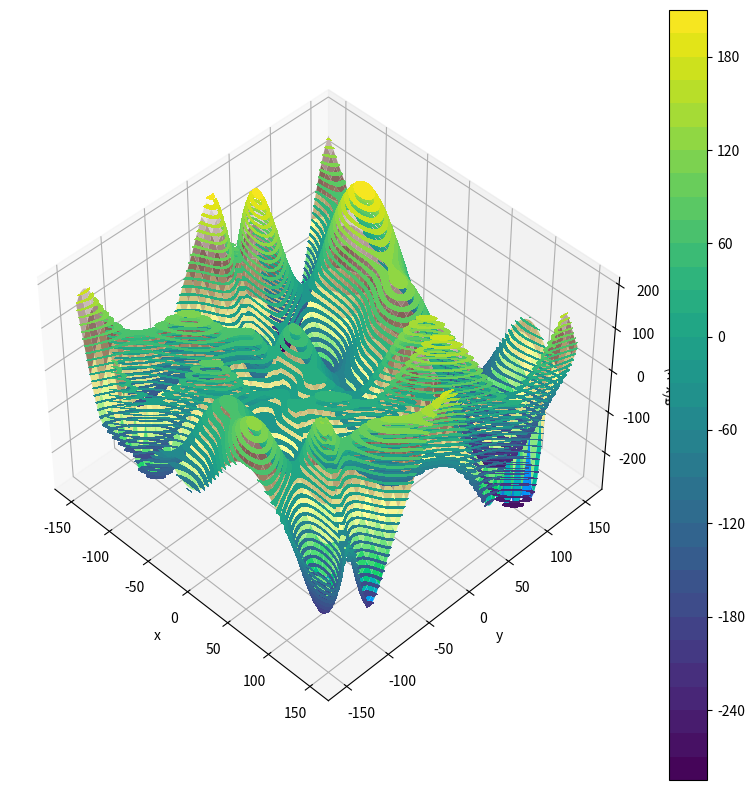

Write the Python code that produced this figure. (Note: this script raises an exception after producing the figure.)
import matplotlib.pyplot as plt
import numpy as np
import scipy as sp

# Import optimize


def f(x):
    return (x**2 - 20 * np.cos(x))

# YOUR CODE HERE

# YOUR CODE HERE

def g(X):
    return -(X[1] + 47) * np.sin(np.sqrt(abs(X[0]/2 + (X[1]  + 47)))) \
        -X[0] * np.sin(np.sqrt(abs(X[0] - (X[1]  + 47))))

# Build a (50*50) meshgrid
x = np.linspace(-150,150,100) # shape(100,1)
y = np.linspace(-150,150,100) # shape(100,1)
xx, yy = np.meshgrid(x,y) # x and y of shape(100,100)
zz = np.array([xx, yy]) # (2, 100, 100)

# Compute Z, a 2D-array containing g(x,y) for each (x,y) in the meshgrid
Z = g(zz)

# Plot
fig = plt.figure(figsize=(10,10))
ax = fig.add_subplot(111, projection='3d')
ax.plot_surface(xx, yy, Z, cmap='terrain')
ax.set_xlabel('x'); ax.set_ylabel('y'); ax.set_zlabel('g(x, y)'); ax.view_init(45, -45);
plt.show()

# YOUR CODE HERE

# Compute and store the minimum inside a `minimum` variable


# Try this out

x = np.linspace(-150,150,100) # shape(100,1)
y = np.linspace(-150,150,100) # shape(100,1)
xx, yy = np.meshgrid(x,y) # x and y of shape(100,100)
zz = np.array([xx,yy]) # shape(2, 100, 100)

plt.contourf(xx,yy,g(zz), 40)
plt.colorbar()
plt.scatter(minimum[0], minimum[1], c='r')

from nbresult import ChallengeResult

result = ChallengeResult('minimize2d',
    X0_shape=X0.shape,
    minimum_shape=minimum.shape
)
result.write()
print(result.check())

# Define your objective function h(X) that you want to minimize
# X being a 1D-array of length 4

def h(X):
    pass  # YOUR CODE HERE

# Define a function constraint1(X) that returns 0 if and only if equation [1] is True
# Otherwise it should return any other number

def constraint1(X):
    pass  # YOUR CODE HERE

# Define a function constraint2(X) that returns a positive number if and only if equation [2] is True
# Otherwise it should return a negative number 
def constraint2(X):
    pass  # YOUR CODE HERE

con1 = {"type": "eq", "fun": constraint1}
con2 = {"type": "ineq", "fun": constraint2}
constraints = [con1, con2]

# Create bounds


# Finally, define any starting point X0 for the minimization algorithm


# Minimize under constraints


# Store the minimum in a `local_minimum` variable


# Check constraints


from nbresult import ChallengeResult

result = ChallengeResult('minimize_constraints',
    bounds=bounds,
    X0=X0,
    Xmin=local_minimum
)
result.write()
print(result.check())

# Define a variable `bounds` with boundaries


# Compute the global minimum `minimum_shgo` with the scipy.optimize.shgo method


# Try this out

x = np.linspace(-150,150,100) # shape(100,1)
y = np.linspace(-150,150,100) # shape(100,1)
xx, yy = np.meshgrid(x,y) # x and y of shape(100,100)
zz = np.array([xx,yy]) # shape(2, 100, 100)

plt.contourf(xx,yy,g(zz), 40)
plt.colorbar()
plt.scatter(minimum_shgo[0], minimum_shgo[1], c='r')

# Compute the global minimum `minimum_dual` with the scipy.optimize.dual_annealing method


# Try this out

x = np.linspace(-150,150,100) # shape(100,1)
y = np.linspace(-150,150,100) # shape(100,1)
xx, yy = np.meshgrid(x,y) # x and y of shape(100,100)
zz = np.array([xx,yy]) # shape(2, 100, 100)

plt.contourf(xx,yy,g(zz), 40)
plt.colorbar()
plt.scatter(minimum_dual[0], minimum_dual[1], c='r')

from nbresult import ChallengeResult

result = ChallengeResult('global_optimization',
    bounds=bounds,
    Xmin_shgo=minimum_shgo,
    Xmin_dual=minimum_dual
)
result.write()
print(result.check())

x = np.array([-3.        , -2.87755102, -2.75510204, -2.63265306, -2.51020408,
       -2.3877551 , -2.26530612, -2.14285714, -2.02040816, -1.89795918,
       -1.7755102 , -1.65306122, -1.53061224, -1.40816327, -1.28571429,
       -1.16326531, -1.04081633, -0.91836735, -0.79591837, -0.67346939,
       -0.55102041, -0.42857143, -0.30612245, -0.18367347, -0.06122449,
        0.06122449,  0.18367347,  0.30612245,  0.42857143,  0.55102041,
        0.67346939,  0.79591837,  0.91836735,  1.04081633,  1.16326531,
        1.28571429,  1.40816327,  1.53061224,  1.65306122,  1.7755102 ,
        1.89795918,  2.02040816,  2.14285714,  2.26530612,  2.3877551 ,
        2.51020408,  2.63265306,  2.75510204,  2.87755102,  3.        ])
y = np.array([31.66815357, 31.26229494, 30.3467807 , 28.2057809 , 25.47674964,
       22.81398414, 19.93953021, 19.38250362, 20.02551935, 17.44468883,
       17.80733403, 16.29808282, 14.85006259, 12.69760597, 13.04075803,
       10.42420089,  7.91118094,  9.72737214,  9.05962483,  6.89984054,
        8.15068899,  5.15772899,  7.65448235,  4.95987628,  4.4284636 ,
        3.22183541,  3.05456124,  3.49253584,  2.23478284,  4.15163314,
        3.68063488,  5.22556445,  2.47139029,  2.66785497,  3.72557952,
        2.56255802,  4.61385762,  4.28234911,  4.91138639,  5.31724926,
        6.52053679,  5.94175001,  7.5368359 ,  9.78905172,  9.5795072 ,
       10.95610291, 11.73051576, 12.85008617, 12.2184079 , 16.52977769])
plt.scatter(x,y)

def f(x,a,b,c):
    pass  # YOUR CODE HERE

# Try it out
optimize.curve_fit(f, x, y)

pass  # YOUR CODE HERE

from scipy import interpolate

x = np.linspace(0, 10, 10)
y = np.array([ 0.        ,  0.8961922 ,  0.79522006, -0.19056796, -0.96431712,
       -0.66510151,  0.37415123,  0.99709789,  0.51060568, -0.54402111])
plt.scatter(x, y)

f_interpolated = interpolate.interp1d(x,y, kind='linear')
f_interpolated

# YOUR CODE HERE

